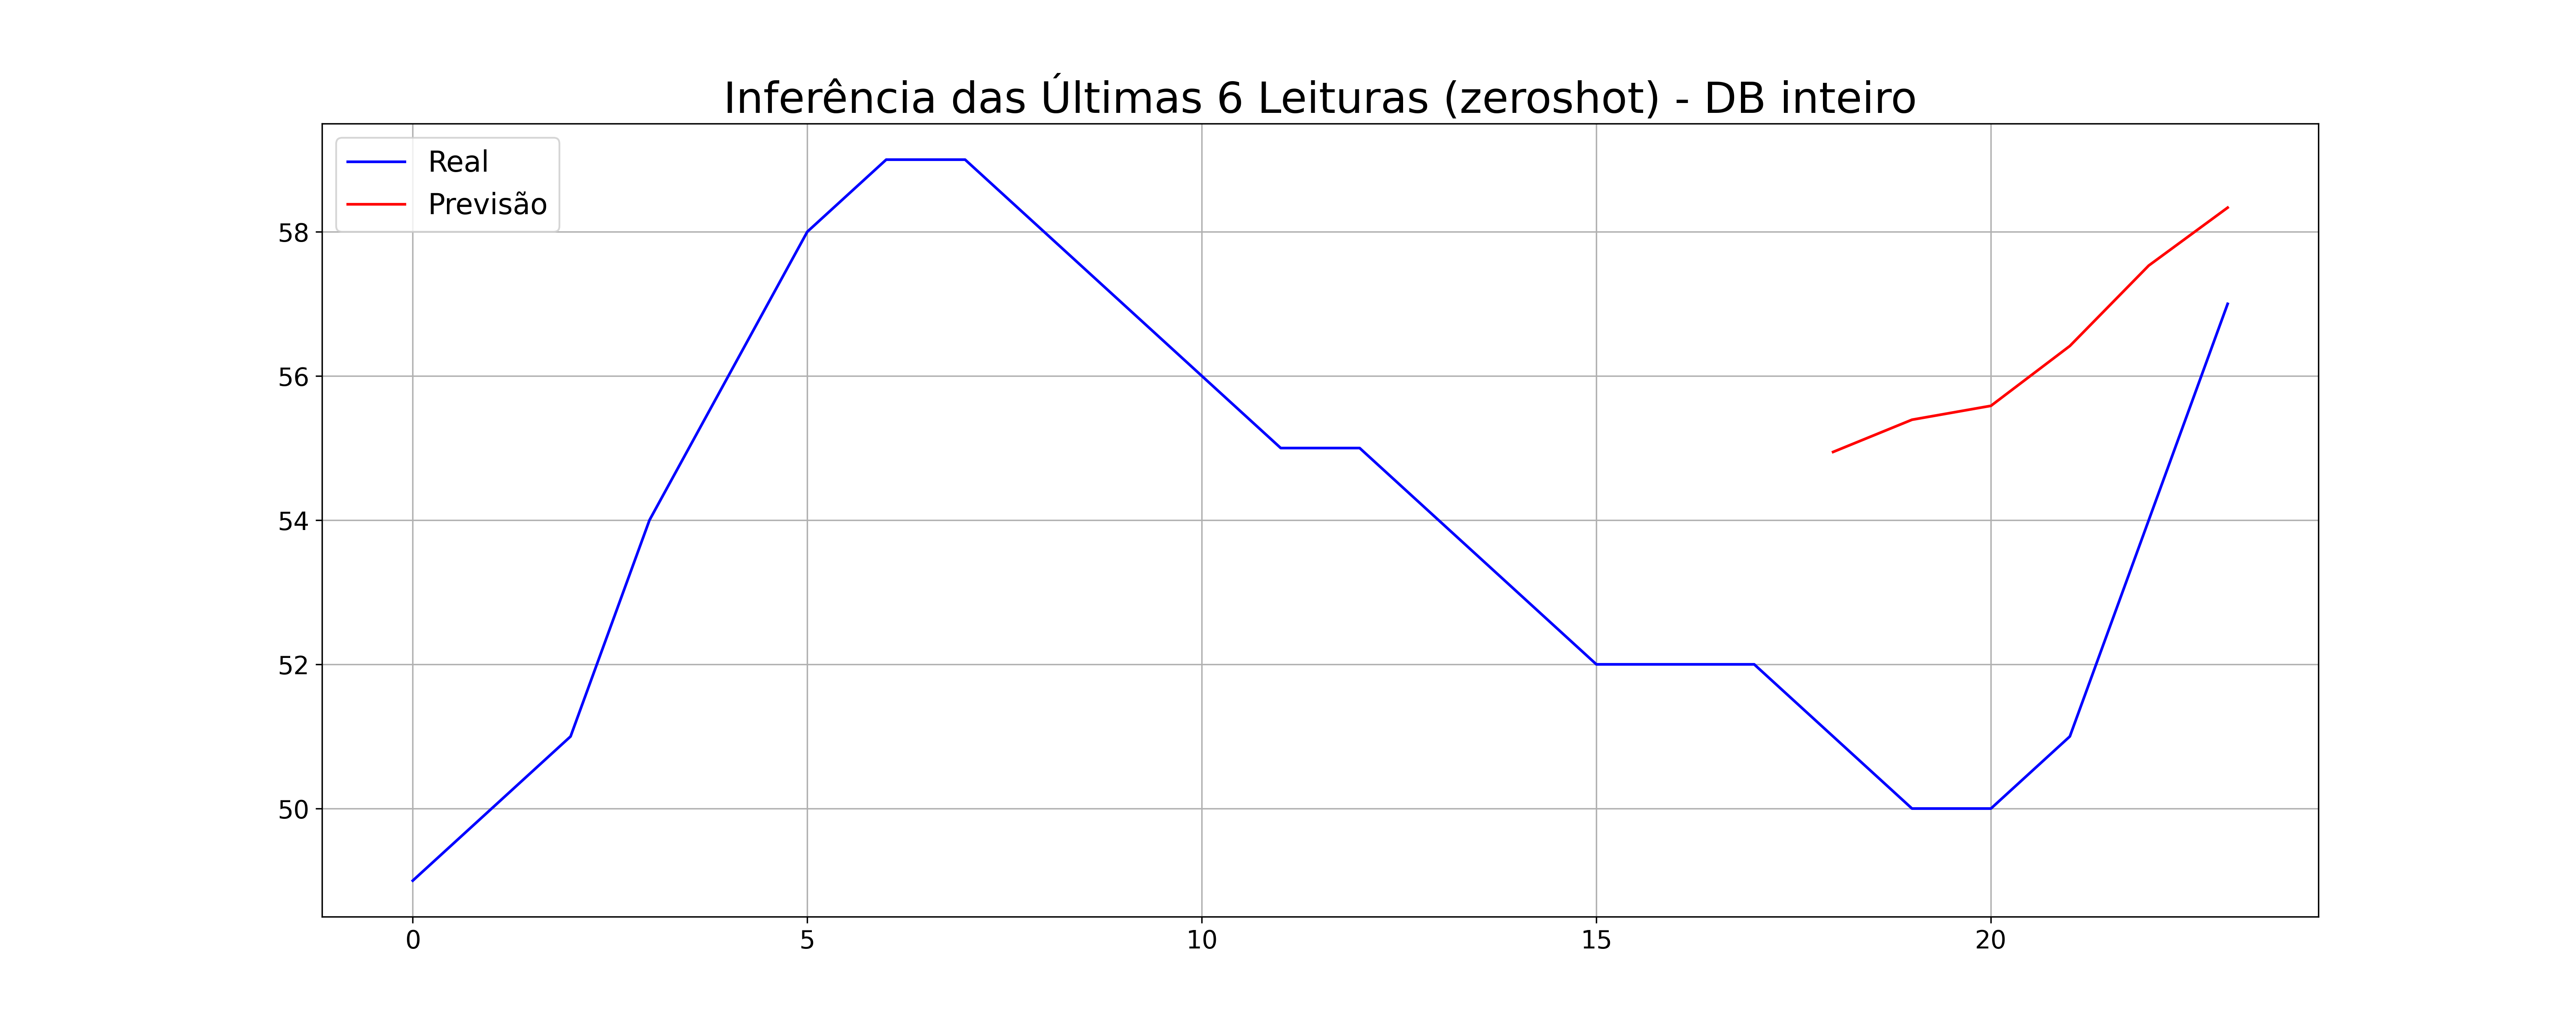

The data file committed next to this chart (first rows):
nome_modelo, Real, Previsto
ViTime_30_seg_fixed, 51, 54.95
, 50, 55.39
, 50, 55.59
, 51, 56.42
, 54, 57.53
, 57, 58.33
